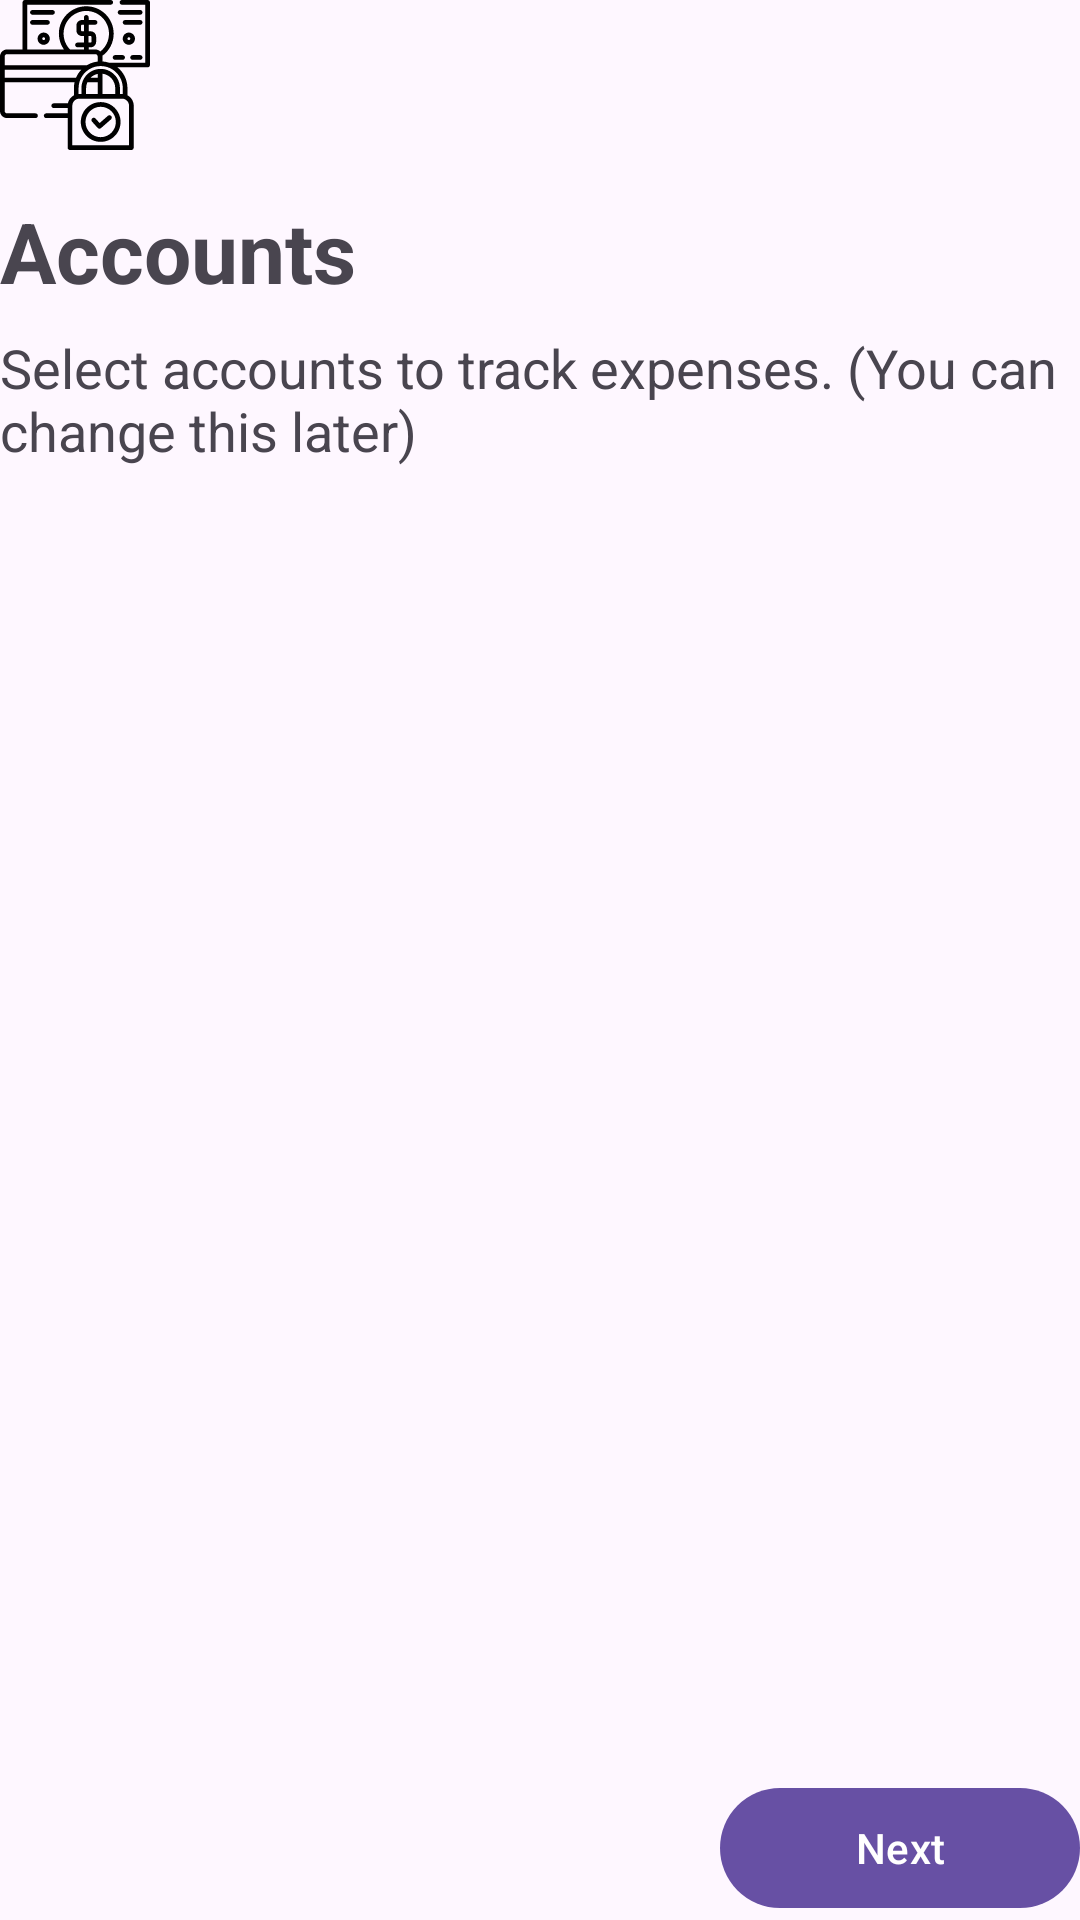

Layout XML and referenced resources for this Android screen:
<!-- AndroidManifest.xml: application theme Theme.ExpenseTracker -->
<!-- res/layout/fragment_add_accounts.xml -->
<?xml version="1.0" encoding="utf-8"?>
<androidx.constraintlayout.widget.ConstraintLayout
    xmlns:android="http://schemas.android.com/apk/res/android"
    xmlns:tools="http://schemas.android.com/tools"
    xmlns:app="http://schemas.android.com/apk/res-auto"
    android:layout_width="match_parent"
    android:layout_height="match_parent"
    tools:context=".ui.start.AddAccountsFragment"

    style="@style/StartFragmentStyle">

    <ImageView
        android:id="@+id/imageViewAccounts"
        android:layout_width="50dp"
        android:layout_height="50dp"
        android:src="@drawable/accounts"
        android:contentDescription="@string/accounts"

        app:layout_constraintStart_toStartOf="parent"
        app:layout_constraintTop_toTopOf="parent"/>

    <TextView
        android:id="@+id/textViewAccounts"
        android:layout_width="wrap_content"
        android:layout_height="wrap_content"
        android:text="@string/accounts"
        style="@style/StartHeader"
        
        app:layout_constraintStart_toStartOf="parent"
        app:layout_constraintTop_toBottomOf="@id/imageViewAccounts"/>

    <TextView
        android:id="@+id/textViewSelectAccounts"
        android:layout_width="wrap_content"
        android:layout_height="wrap_content"
        android:text="@string/select_accounts"
        style="@style/StartSubHeader"

        app:layout_constraintStart_toStartOf="parent"
        app:layout_constraintTop_toBottomOf="@id/textViewAccounts"/>

    <com.google.android.material.chip.ChipGroup
        android:id="@+id/chipGroupSelectedAccounts"
        android:layout_width="match_parent"
        android:layout_height="wrap_content"
        app:selectionRequired="true"
        android:layout_marginTop="15dp"

        app:layout_constraintStart_toStartOf="parent"
        app:layout_constraintTop_toBottomOf="@id/textViewSelectAccounts">































    </com.google.android.material.chip.ChipGroup>

    <LinearLayout
        android:layout_width="match_parent"
        android:layout_height="wrap_content"
        android:orientation="horizontal"
        android:weightSum="3"

        app:layout_constraintBottom_toBottomOf="parent"
        app:layout_constraintEnd_toEndOf="parent">

        <View
            android:layout_width="0dp"
            android:layout_height="0dp"
            android:layout_weight="1"/>

        <View
            android:layout_width="0dp"
            android:layout_height="0dp"
            android:layout_weight="1"/>

        <com.google.android.material.button.MaterialButton
            android:id="@+id/buttonNext"
            android:layout_width="0dp"
            android:layout_height="wrap_content"
            android:layout_weight="1"
            android:text="@string/next"

            app:layout_constraintBottom_toBottomOf="parent"
            app:layout_constraintEnd_toEndOf="parent"/>

    </LinearLayout>

</androidx.constraintlayout.widget.ConstraintLayout>
<!-- resources referenced by this layout -->
<resources>
  <!-- drawable card (drawable) -->
  <vector xmlns:android="http://schemas.android.com/apk/res/android" android:height="100dp" android:viewportHeight="24" android:viewportWidth="24" android:width="100dp">
        
      <path android:fillColor="#00000000" android:pathData="M3.5,10H20.5" android:strokeColor="?attr/colorControlNormal" android:strokeLineCap="round" android:strokeWidth="1.08"/>
        
      <path android:fillColor="#00000000" android:pathData="M6,14H8" android:strokeColor="?attr/colorControlNormal" android:strokeLineCap="round" android:strokeWidth="1.08"/>
        
      <path android:fillColor="#00000000" android:pathData="M11,14H13" android:strokeColor="?attr/colorControlNormal" android:strokeLineCap="round" android:strokeWidth="1.08"/>
        
      <path android:fillColor="#00000000" android:pathData="M3,9C3,7.114 3,6.172 3.586,5.586C4.172,5 5.114,5 7,5H12H17C18.886,5 19.828,5 20.414,5.586C21,6.172 21,7.114 21,9V12V15C21,16.886 21,17.828 20.414,18.414C19.828,19 18.886,19 17,19H12H7C5.114,19 4.172,19 3.586,18.414C3,17.828 3,16.886 3,15V12V9Z" android:strokeColor="?attr/colorControlNormal" android:strokeLineJoin="round" android:strokeWidth="1.08"/>
      
  </vector>
  <string name="accounts">Accounts</string>
  <string name="card">Card</string>
  <string name="cash">Cash</string>
  <string name="crypto">Crypto</string>
  <string name="next">Next</string>
  <string name="select_accounts">Select accounts to track expenses. (You can change this later)</string>
  <style name="StartFragmentStyle">
          <item name="android:layout_marginHorizontal">20dp</item>
          <item name="android:layout_marginVertical">10dp</item>
      </style>
  <style name="StartHeader">
          <item name="android:textSize">28sp</item>
          <item name="android:layout_marginTop">15dp</item>
          <item name="android:textStyle">bold</item>
      </style>
  <style name="StartSubHeader">
          <item name="android:textSize">18sp</item>
          <item name="android:layout_marginTop">8dp</item>
      </style>
  <style name="Theme.ExpenseTracker" parent="Theme.Material3.DayNight.NoActionBar">
          
          <item name="colorPrimary">@color/purple_500</item>
          <item name="colorPrimaryVariant">@color/purple_700</item>
          <item name="colorOnPrimary">@color/white</item>
          
          <item name="colorSecondary">@color/teal_200</item>
          <item name="colorSecondaryVariant">@color/teal_700</item>
          <item name="colorOnSecondary">@color/black</item>
          
          <item name="android:statusBarColor">?attr/colorPrimaryVariant</item>
          
          <item name="preferenceTheme">@style/ThemeOverlay.App.Preference</item>
  
          <item name="colorControlNormal">#000000</item>
      </style>
  <color name="purple_500">#FF6200EE</color>
  <color name="purple_700">#FF3700B3</color>
  <color name="white">#FFFFFFFF</color>
  <color name="teal_200">#FF03DAC5</color>
  <color name="teal_700">#FF018786</color>
  <color name="black">#FF000000</color>
  <style name="ThemeOverlay.App.Preference" parent="PreferenceThemeOverlay">
          <item name="switchPreferenceCompatStyle">@style/PreferenceMaterialSwitch</item>
      </style>
  <style name="PreferenceMaterialSwitch" parent="@style/Preference.SwitchPreferenceCompat.Material">
          <item name="widgetLayout">@layout/preference_switch</item>
      </style>
</resources>
